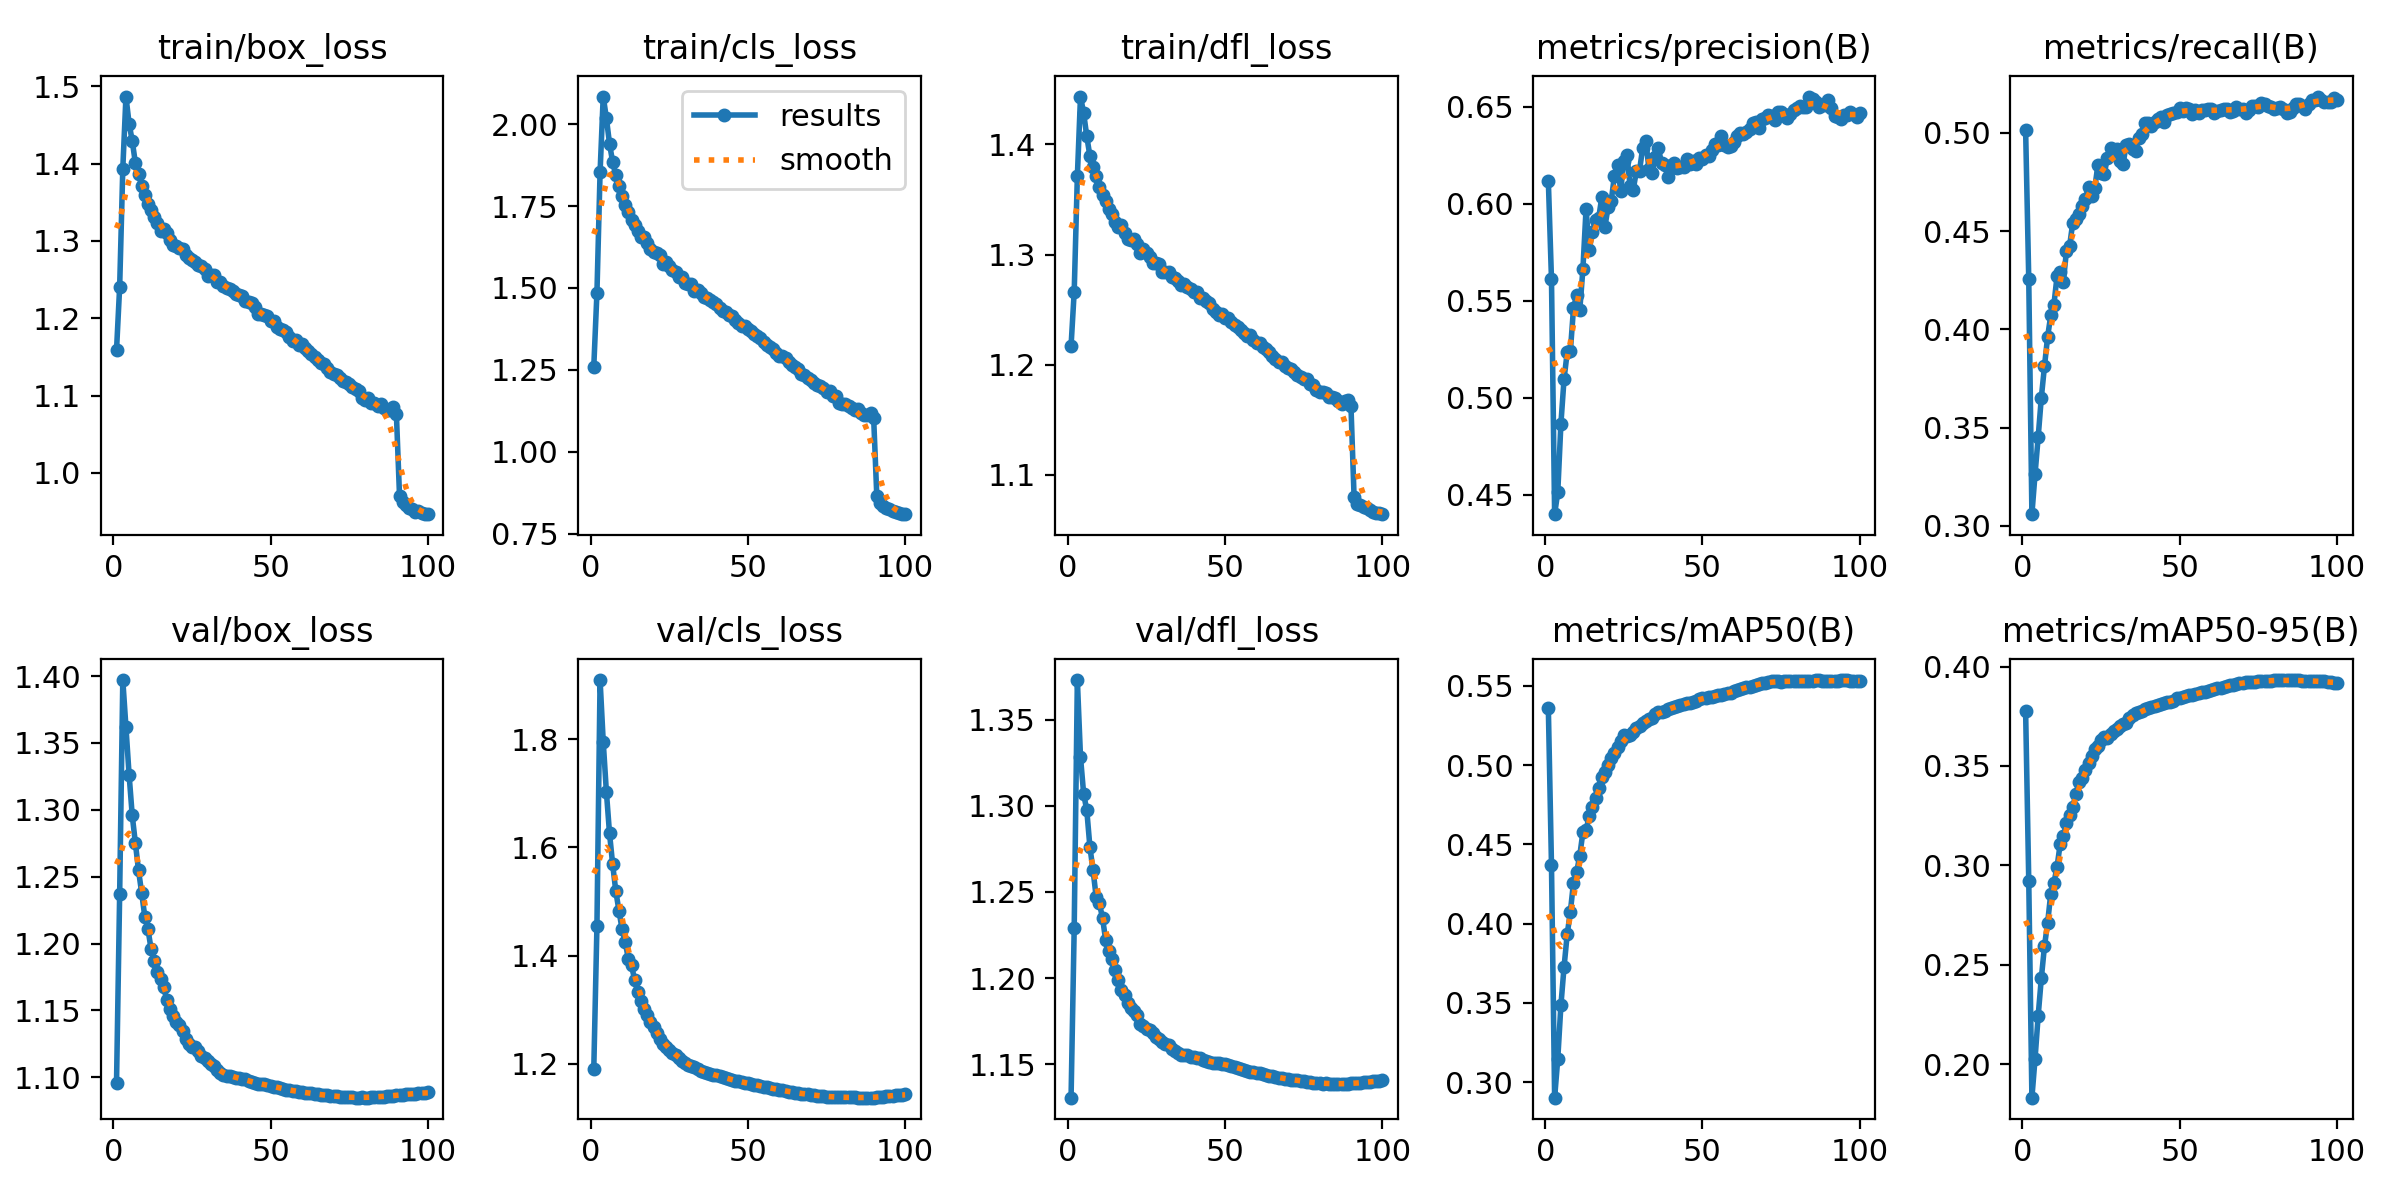

The table this chart was drawn from, first rows:
epoch, time, train/box_loss, train/cls_loss, train/dfl_loss, metrics/precision(B), metrics/recall(B), metrics/mAP50(B), metrics/mAP50-95(B), val/box_loss, val/cls_loss, val/dfl_loss, lr/pg0, lr/pg1, lr/pg2
1, 117, 1.158, 1.26, 1.217, 0.6119, 0.5017, 0.5361, 0.3778, 1.096, 1.191, 1.131, 0.003332, 0.003332, 0.07002
2, 229.9, 1.24, 1.485, 1.266, 0.5612, 0.4255, 0.4369, 0.2921, 1.237, 1.454, 1.229, 0.006663, 0.006663, 0.04001
3, 342.5, 1.393, 1.853, 1.371, 0.44, 0.306, 0.2902, 0.1831, 1.397, 1.909, 1.373, 0.009988, 0.009988, 0.01001
4, 455, 1.487, 2.084, 1.443, 0.4513, 0.3263, 0.3147, 0.2027, 1.362, 1.795, 1.328, 0.009978, 0.009978, 0.009978
5, 567.1, 1.452, 2.019, 1.428, 0.4867, 0.3453, 0.3486, 0.2244, 1.326, 1.703, 1.307, 0.009961, 0.009961, 0.009961
6, 679.1, 1.429, 1.941, 1.407, 0.5098, 0.3653, 0.3727, 0.2432, 1.296, 1.626, 1.297, 0.009939, 0.009939, 0.009939
7, 791.3, 1.401, 1.884, 1.389, 0.5235, 0.3812, 0.3932, 0.2593, 1.275, 1.569, 1.276, 0.009912, 0.009912, 0.009912
8, 903.4, 1.387, 1.844, 1.379, 0.5239, 0.3963, 0.4075, 0.2711, 1.255, 1.519, 1.262, 0.009881, 0.009881, 0.009881
9, 1015, 1.371, 1.812, 1.371, 0.5461, 0.4072, 0.4258, 0.2858, 1.238, 1.483, 1.247, 0.009844, 0.009844, 0.009844
10, 1126, 1.359, 1.78, 1.361, 0.5531, 0.4127, 0.4324, 0.2912, 1.22, 1.449, 1.244, 0.009803, 0.009803, 0.009803
11, 1238, 1.348, 1.754, 1.354, 0.5454, 0.427, 0.4429, 0.2992, 1.211, 1.425, 1.235, 0.009758, 0.009758, 0.009758
12, 1349, 1.34, 1.731, 1.349, 0.5666, 0.4294, 0.4578, 0.3109, 1.196, 1.394, 1.222, 0.009707, 0.009707, 0.009707
13, 1461, 1.331, 1.708, 1.342, 0.5976, 0.4243, 0.4589, 0.3146, 1.187, 1.382, 1.216, 0.009652, 0.009652, 0.009652
14, 1572, 1.324, 1.692, 1.337, 0.5763, 0.4401, 0.4679, 0.3211, 1.179, 1.355, 1.211, 0.009593, 0.009593, 0.009593
15, 1683, 1.313, 1.672, 1.329, 0.5854, 0.4426, 0.4737, 0.3253, 1.173, 1.332, 1.205, 0.009529, 0.009529, 0.009529
16, 1795, 1.315, 1.655, 1.325, 0.5915, 0.4544, 0.4789, 0.3294, 1.167, 1.316, 1.199, 0.00946, 0.00946, 0.00946
17, 1907, 1.311, 1.656, 1.327, 0.5926, 0.4562, 0.4854, 0.3358, 1.158, 1.301, 1.193, 0.009388, 0.009388, 0.009388
18, 2018, 1.301, 1.637, 1.32, 0.6035, 0.4585, 0.4924, 0.3421, 1.151, 1.29, 1.19, 0.009311, 0.009311, 0.009311
19, 2129, 1.295, 1.62, 1.314, 0.5883, 0.463, 0.4955, 0.3439, 1.146, 1.277, 1.186, 0.009229, 0.009229, 0.009229
20, 2241, 1.294, 1.611, 1.313, 0.5984, 0.4665, 0.5002, 0.3481, 1.141, 1.268, 1.183, 0.009144, 0.009144, 0.009144
21, 2352, 1.291, 1.608, 1.314, 0.6016, 0.4724, 0.5045, 0.3513, 1.139, 1.256, 1.181, 0.009055, 0.009055, 0.009055
22, 2464, 1.289, 1.6, 1.31, 0.6143, 0.4681, 0.5077, 0.3549, 1.135, 1.246, 1.179, 0.008961, 0.008961, 0.008961
23, 2575, 1.282, 1.574, 1.302, 0.6202, 0.4721, 0.5115, 0.3586, 1.129, 1.238, 1.173, 0.008864, 0.008864, 0.008864
24, 2686, 1.278, 1.578, 1.305, 0.6067, 0.4837, 0.5149, 0.36, 1.125, 1.231, 1.172, 0.008763, 0.008763, 0.008763
25, 2797, 1.276, 1.568, 1.301, 0.6224, 0.4798, 0.5187, 0.363, 1.123, 1.225, 1.17, 0.008658, 0.008658, 0.008658
26, 2908, 1.273, 1.554, 1.297, 0.6252, 0.4789, 0.518, 0.3645, 1.123, 1.22, 1.17, 0.00855, 0.00855, 0.00855
27, 3021, 1.269, 1.547, 1.293, 0.6091, 0.4875, 0.519, 0.3639, 1.119, 1.217, 1.168, 0.008439, 0.008439, 0.008439
28, 3134, 1.267, 1.534, 1.292, 0.6074, 0.4923, 0.5208, 0.3659, 1.116, 1.212, 1.166, 0.008323, 0.008323, 0.008323
29, 3248, 1.263, 1.533, 1.291, 0.6169, 0.4895, 0.5233, 0.3675, 1.114, 1.205, 1.165, 0.008205, 0.008205, 0.008205
30, 3361, 1.255, 1.516, 1.284, 0.6172, 0.4918, 0.5247, 0.3685, 1.112, 1.202, 1.163, 0.008084, 0.008084, 0.008084
31, 3475, 1.256, 1.513, 1.284, 0.6289, 0.4856, 0.5266, 0.3702, 1.11, 1.199, 1.162, 0.00796, 0.00796, 0.00796
32, 3589, 1.255, 1.511, 1.284, 0.6325, 0.4844, 0.5278, 0.3711, 1.108, 1.196, 1.161, 0.007832, 0.007832, 0.007832
33, 3703, 1.246, 1.492, 1.28, 0.6179, 0.4939, 0.5291, 0.3718, 1.106, 1.193, 1.159, 0.007702, 0.007702, 0.007702
34, 3817, 1.246, 1.495, 1.278, 0.6161, 0.4944, 0.53, 0.3739, 1.103, 1.19, 1.157, 0.00757, 0.00757, 0.00757
35, 3930, 1.242, 1.485, 1.276, 0.6242, 0.4916, 0.5319, 0.3755, 1.102, 1.187, 1.156, 0.007435, 0.007435, 0.007435
36, 4044, 1.239, 1.474, 1.272, 0.6286, 0.491, 0.5332, 0.3767, 1.101, 1.185, 1.156, 0.007297, 0.007297, 0.007297
37, 4159, 1.238, 1.47, 1.273, 0.621, 0.4975, 0.5336, 0.3769, 1.101, 1.183, 1.155, 0.007158, 0.007158, 0.007158
38, 4273, 1.235, 1.464, 1.27, 0.6202, 0.4995, 0.5344, 0.3778, 1.1, 1.182, 1.155, 0.007016, 0.007016, 0.007016
39, 4386, 1.231, 1.457, 1.269, 0.614, 0.505, 0.5353, 0.3785, 1.1, 1.18, 1.154, 0.006872, 0.006872, 0.006872
40, 4499, 1.229, 1.45, 1.266, 0.6186, 0.5049, 0.5362, 0.3792, 1.099, 1.179, 1.154, 0.006727, 0.006727, 0.006727
41, 4613, 1.228, 1.439, 1.266, 0.621, 0.5037, 0.5364, 0.3797, 1.099, 1.177, 1.154, 0.00658, 0.00658, 0.00658
42, 4727, 1.223, 1.431, 1.261, 0.6183, 0.5056, 0.5371, 0.38, 1.098, 1.176, 1.153, 0.006431, 0.006431, 0.006431
43, 4840, 1.221, 1.426, 1.261, 0.6192, 0.5071, 0.5377, 0.3805, 1.098, 1.174, 1.153, 0.006281, 0.006281, 0.006281
44, 4954, 1.219, 1.417, 1.258, 0.6192, 0.5079, 0.5385, 0.3812, 1.097, 1.172, 1.152, 0.00613, 0.00613, 0.00613
45, 5068, 1.215, 1.415, 1.256, 0.6232, 0.5057, 0.539, 0.3815, 1.096, 1.171, 1.151, 0.005978, 0.005978, 0.005978
46, 5182, 1.206, 1.402, 1.25, 0.6204, 0.509, 0.5394, 0.3823, 1.095, 1.169, 1.151, 0.005824, 0.005824, 0.005824
47, 5295, 1.205, 1.393, 1.248, 0.6222, 0.5096, 0.5398, 0.3823, 1.095, 1.168, 1.151, 0.00567, 0.00567, 0.00567
48, 5409, 1.204, 1.383, 1.245, 0.6207, 0.5104, 0.5404, 0.3827, 1.095, 1.167, 1.151, 0.005516, 0.005516, 0.005516
49, 5522, 1.202, 1.384, 1.246, 0.6235, 0.5108, 0.5417, 0.3839, 1.094, 1.165, 1.15, 0.005361, 0.005361, 0.005361
50, 5636, 1.196, 1.374, 1.242, 0.6233, 0.5127, 0.5422, 0.3842, 1.094, 1.164, 1.15, 0.005205, 0.005205, 0.005205
51, 5748, 1.196, 1.368, 1.243, 0.6253, 0.5109, 0.5424, 0.3847, 1.093, 1.163, 1.15, 0.00505, 0.00505, 0.00505
52, 5861, 1.189, 1.36, 1.238, 0.6245, 0.5125, 0.543, 0.3851, 1.093, 1.162, 1.149, 0.004895, 0.004895, 0.004895
53, 5975, 1.186, 1.355, 1.236, 0.6277, 0.5121, 0.5432, 0.3855, 1.092, 1.161, 1.148, 0.004739, 0.004739, 0.004739
54, 6088, 1.185, 1.346, 1.234, 0.631, 0.5099, 0.5434, 0.3858, 1.092, 1.159, 1.148, 0.004584, 0.004584, 0.004584
55, 6202, 1.182, 1.336, 1.232, 0.6304, 0.5117, 0.544, 0.3863, 1.091, 1.158, 1.147, 0.00443, 0.00443, 0.00443
56, 6316, 1.175, 1.328, 1.229, 0.6349, 0.5101, 0.5444, 0.3867, 1.09, 1.157, 1.147, 0.004276, 0.004276, 0.004276
57, 6429, 1.17, 1.319, 1.226, 0.6302, 0.5116, 0.5448, 0.387, 1.09, 1.156, 1.146, 0.004122, 0.004122, 0.004122
58, 6543, 1.172, 1.313, 1.227, 0.6296, 0.5116, 0.5452, 0.3872, 1.09, 1.155, 1.146, 0.00397, 0.00397, 0.00397
59, 6655, 1.165, 1.301, 1.222, 0.6298, 0.5123, 0.5455, 0.3875, 1.089, 1.153, 1.145, 0.003819, 0.003819, 0.003819
60, 6769, 1.167, 1.294, 1.22, 0.6319, 0.5124, 0.5465, 0.3881, 1.089, 1.152, 1.145, 0.003669, 0.003669, 0.003669
... 40 more rows
